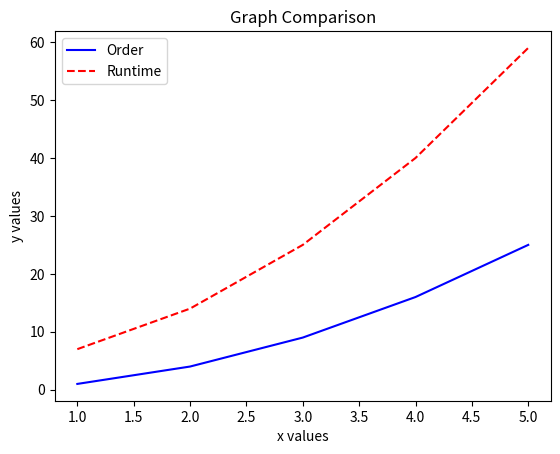

Source code (Python):
"""
FUNCTION: Graphs a comparison between 3 linear functions.
[redacted]
"""

import matplotlib.pyplot as plt
X = []
Y = []


def main():
    x_values = []
    y_values1 = []
    y_values2 = []
    for value in range(1, 6):
        x_values.append(value)
        y_values1.append(value ** 2)
        y_values2.append(2 * (value ** 2) + value + 4)
    plt.plot(x_values, y_values1, 'b-', label='Order')  # plt.plot gives us lines
    plt.plot(x_values, y_values2, 'r--', label='Runtime')  # plt.plot gives us lines
    plt.title('Graph Comparison')
    plt.xlabel('x values')
    plt.ylabel('y values')
    plt.legend()
    plt.show()


if __name__ == '__main__':
    main()
